pico-8 play session: mixed d-pad (fixed 12-tick cycle), after a click and taps of 🅾, ❎, 🅾+❎, 🅾 in the second before t = 0

[t = 1 s] mixed d-pad (1.2s cycle ×~1): → ← ↑ ↓ + 🅾/❎ taps, ~1s
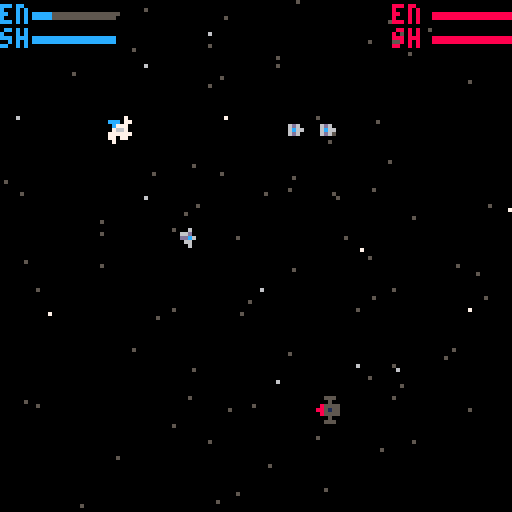
[t = 4 s] mixed d-pad (1.2s cycle ×~3): → ← ↑ ↓ + 🅾/❎ taps, ~4s
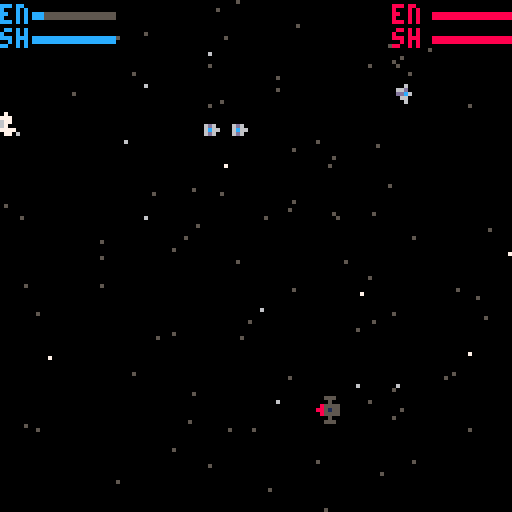
[t = 6 s] mixed d-pad (1.2s cycle ×~5): → ← ↑ ↓ + 🅾/❎ taps, ~6s
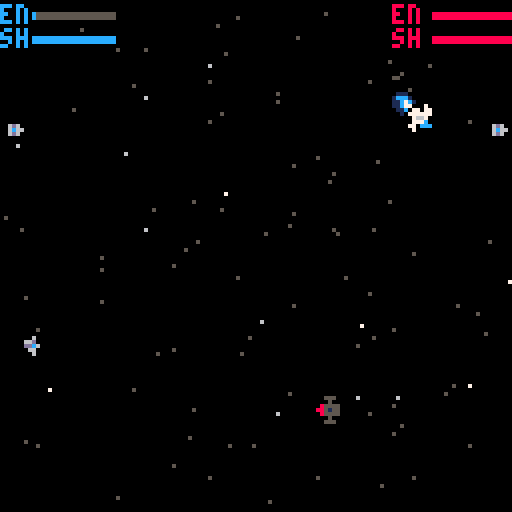
[t = 8 s] mixed d-pad (1.2s cycle ×~6): → ← ↑ ↓ + 🅾/❎ taps, ~8s
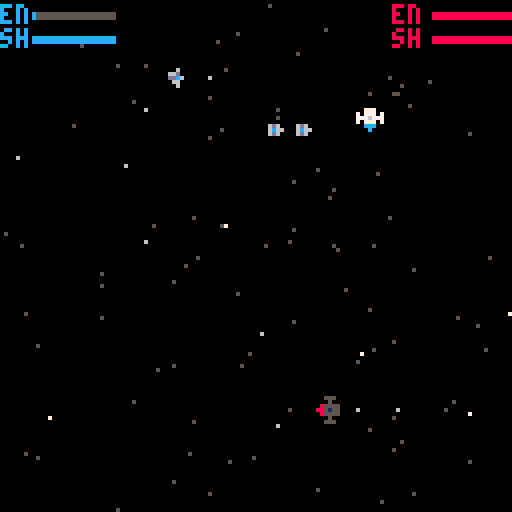

pico-8 cartridge
version 18
__lua__
--initialize
function _init()
 --constants
 laser_range=32
 laser_acc=10
 fuel_efficiency=.1
-- debug={}
 init_stars()
 g_t=0 --game timer
 b_t=0 --blink timer
 select=0
 e_ani={96,98,100,102,104,106,108}
 music(1)
 _upd=start_screen
 _drw=draw_start
end

function start_game()
 g_t=0 --game timer
 b_t=0 --blink timer
 is_game_over=false
 p={x=24,y=24,s=1,c=12,vx=0,
    vy=0,a=90,flame=false,
    fuel=99,shld=99,sh=false,
    fire=false,targ=nil}
 q={x=74,y=94,s=5,c=8,vx=0, 
    vy=0,a=270,flame=false, 
    fuel=99,shld=99,sh=false,
    fire=false,targ=nil}
 ships={p,q}
 init_stars()
 explosions={}
 music(3)
 _upd=play_game
 _draw=draw_game
end

function init_stars()
 stars={}
 for j=1,100 do
  local col
  if rnd(100)<5 then
   col=7
  elseif rnd(100)<15 then
   col=6
  else
   col=5
  end
  add(stars,{x=rnd(128),y=rnd(128),c=col})
 end
end

-->8
--update
function _update()
 _upd()
 g_t+=1
 if g_t%30==0 then
 b_t+=1
 end
end

function start_screen()
 move_stars()
 if btnp(2) then
  if select >0 then
   select-=1
  end
 end
 if btnp(3) then
  if select < 1 then
   select+=1
  end
 end
 if btnp(5) then
  if select==0 then
   start_game()
  end
  if select==1 then
   select=0
   _upd=do_instructions
   _drw=draw_instructions
  end
 end
end

function do_instructions()
 move_stars()
 for j=0,5 do
  if btnp(j) then
   start_game()
  end
 end
end

function play_game()
 check_ded()
 move_stars()
 move_ships() 
 check_torps()
 regen_energy()
 get_input()
end

function check_ded()
 for ship in all(ships) do
  if ship.shld <=0 then
   del(ships,ship)
   ship.fire=false
   ship.flame=false
   if ship==p then
    explode(p)
    is_game_over=true
    _upd=game_over
    music(1)
   end   
   if ship==q then
    explode(q)
    is_game_over=true
    _upd=game_over
    music(1)
   end   
  end
 end
end

function move_stars()
 for star in all(stars) do
  if star.y<128 then
   if star.c==7 then
    star.y+=.125
   elseif star.c == 6 then
    star.y+=.05
   else
    star.y+=.0625
   end
  else
   star.y=0
  end
 end
end

function move_ships()
 for j in all(ships) do
  j.x+=j.vx
  j.y+=j.vy
  if j.x>=120 then
   j.x=-8
  elseif j.x<=-8 then
   j.x=120
  end
  if j.y>=120 then
   j.y=-8
  elseif j.y<=-8 then
   j.y=120
  end
 end
end

function check_torps()
 for ship in all(ships) do
  if ship.targ then
   if dist(ship.x,ship.y,ship.targ.x,ship.targ.y)<=4 then
    ship.shld=0
    ship.targ.shld-=20
    ship.targ.sh=true
    sfx(05)
   end
  end
 end
end

function regen_energy()
 for j in all(ships) do
  if j.fuel < 99 then
   j.fuel+=0.16667
  end
 end
end

function get_input()
 if btn(0,0) then p.a-=15 end
 if btn(1,0) then p.a+=15 end 
 p.a=p.a%360 
 if btn(2,0) then
  burn(p)
 end 
 if btnp(3,0) then
  charge_shields(p)
 end 
 if btnp(4,0) then
  launch_torp(p,q)
 end 
 if btnp(5,0) then
   do_laser(p,q)
 end 
 if btn(0,1) then q.a-=15 end
 if btn(1,1) then q.a+=15 end 
 q.a=q.a%360 
 if btn(2,1) then
  burn(q)
 end 
 if btnp(3,1) then
  charge_shields(q)
 end 
 if btnp(4,1) then
  launch_torp(q,p)
 end 
 if btnp(5,1) then
  do_laser(q,p)
 end 
end

function launch_torp(j,k)
 if j.fuel>=25 then
  j.fuel-=25
  n=add(ships,{s=7,x=j.x+j.vx,y=j.y+j.vy,vx=j.vx,vy=j.vy,fuel=99,shld=2,a=j.a,c=j.c,targ=k})
  for i=1,12 do
   burn(n) 
  end
  n.flame=false
 end
end

function do_laser(j,k)
 if j.fuel>=2 then
  j.fuel-=2
  j.fire=true
  if #ships >= 3 then
   for i=3,#ships do
    if test_hit(j,ships[i]) then
     ships[i].shld-=2
     sfx(4)
    end
   end
  end
  if test_hit(j,k) then
   sfx(0)
   k.sh=true
   k.shld-=2
  else
   sfx(2)
  end
 end
end

function charge_shields(j)
 if j.fuel >=2.5 and j.shld<=98.5 then
  j.fuel-=2.5
  j.shld+=.5
  sfx(03)
 end
end

function burn(j)
 if j.fuel >= 1 then
  j.vx+=-sin(j.a/360)*fuel_efficiency
  j.vy+=-cos(j.a/360)*fuel_efficiency
  j.flame=true
  j.fuel-=1
  sfx(01)
 end
end

function move_exp()
 for j in all(explosions) do
  j.x+=j.vx
  j.y+=j.vy
  if j.x>=120 then
   j.x=-8
  elseif j.x<=-8 then
   j.x=120
  end
  if j.y>=120 then
   j.y=-8
  elseif j.y<=-8 then
   j.y=120
  end
  if e_ani[j.ani] < 108 then
   if g_t%5==0 then
    j.ani+=1
   end
  else
   del(explosions,j)
  end
 end
end

function dist(x1,y1,x2,y2)
 return sqrt((x2-x1)^2+(y2-y1)^2)
end

function test_hit(j,k)
 local dx=j.x-k.x
 local dy=j.y-k.y
 a=atan2(dx,dy)*360+90
 a=a%360
 if dist(j.x+8,j.y+8,k.x+8,k.y+8)<laser_range then
  if a+j.a<360+laser_acc and a+j.a>360-laser_acc then
   return true
  end    
 end 
end

function explode(j)
 add(explosions,{x=j.x,y=j.y,vx=j.vx,vy=j.vy,ani=1})
 sfx(06)
end

function game_over()
 move_stars()
 move_ships() 
 move_exp()
 if btn(5) then
  if btn(4) then
   start_game()
  end
 end
end

-->8
--draw
function _draw()
 _drw()
-- print_debug()
end

function draw_instructions()
 cls()
 draw_stars()
 color(7)
 cursor(1,1)
 print("")
 print("object: destroy your opponent!")
 print("")
 print("controls:")
 print("     ⬅️➡️ rotate left/right")
 print("     ⬆️   thrust")
 print("     ⬇️   charge shields")
 print("     ❎   laser")
 print("     🅾️   torpedos")
 print("")
 print("weapons:")
 print(" laser    2 damage    -3 en")
 print(" torpedo  20 damage   -25 en")
 print("")
 print("defense:")
 print(" engine  .25 sec burn -6 en")
 print(" shields +1 sh charge -5 en")
 print("")
 print("reactor: +5 en/sec")
 end

function draw_start()
 cls()
 draw_stars()
 cursor(56,24)
 color(7)
 print("pico")
 spr(64,32,30,8,2)
 cursor(40,62)
 print("play now!")
 print("")
 print("instructions")
 if b_t%2==0 then
  if select==0 then
   spr(72,32,61)
  else
   spr(72,32,73)
  end
 end
 cursor(24,86)
 print("")
 print("press ❎ to continue")
 color(6)
 cursor(2,114)
 print("copyleft 2019 by dale w. morris")
-- color(5)
 print("         dalesworld.ga")
end

function draw_game()
 cls()
 draw_stars()
 draw_lasers()
 draw_shield()
 draw_ships()
 draw_explosions()
 draw_hud()
 if is_game_over then
  draw_gover()
 end
end

function draw_explosions()
 for exp in all(explosions) do
  spr(e_ani[exp.ani],exp.x,exp.y,2,2)
 end
end

function draw_gover()
 color(7)
 cursor(44,40)
 print("game over")
 if p.shld>0 and q.shld<0 then
  color(12)
  print("blue wins!")
 elseif p.shld<0 and q.shld>0 then
  color(8)
  print("red wins!")
 else
  print("nobody wins!")
 end
 color(7)
 cursor(16,52)
 print(" ")
 if b_t%2==0 then
  print("press ❎+🅾️ to continue")
 end
end

function draw_shield()
 for j in all({p,q}) do
  if j.sh then
   circ(j.x+8,j.y+8,5,j.c)
   j.sh=false
  end
 end
end

function draw_lasers()
 for ship in all({p,q}) do
  if ship.fire then
   line(ship.x+8,ship.y+8,laser_range*-sin(ship.a/360)+ship.x+8,laser_range*-cos(ship.a/360)+ship.y+8,ship.c)
  end
  ship.fire=false
 end
end

function draw_hud()
 if p.shld>0 then
  color(12)
  cursor(0,1)
  print("en ")
  color(5)
  rectfill(8,3,8+20,4)
  color(12)
  rectfill(8,3,8+20*p.fuel/99,4)
  cursor(0,7)
  print("sh ")
  color(5)
  rectfill(8,9,8+20,10)
  color(12)
  rectfill(8,9,8+20*p.shld/99,10)
  color(8)
 end
 if q.shld>0 then
  cursor(98,1)
  color(8)
  print("en ")
  color(5)
  rectfill(108,3,108+20,4)
  color(8)
  rectfill(108,3,108+20*q.fuel/99,4)
  cursor(98,7)
  print("sh ")
  color(5)
  rectfill(108,9,108+20,10)
  color(8)
  rectfill(108,9,108+20*q.shld/99,10)
 end
end

function draw_stars()
 for star in all(stars) do
  pset(star.x,star.y,star.c)
 end
end

function draw_ships()
 for j in all(ships) do
  if j.flame then
  spr_r(3,j.x,j.y,j.a,2,2)
  end
  spr_r(j.s,j.x,j.y,j.a,2,2)
  if j.targ then
   pset(j.x+8,j.y+8,j.c)
  end
  j.flame=false
 end
end

--function print_debug()
-- color(8)
-- for j=1,#debug do
--  cursor(0,j*6)
--  print(debug[j])
-- end
--end

function spr_r(s,x,y,a,w,h)
 sw=(w or 1)*8
 sh=(h or 1)*8
 sx=(s%8)*8
 sy=flr(s/8)*8
 x0=flr(0.5*sw)
 y0=flr(0.5*sh)
 a=a/360
 sa=sin(a)
 ca=cos(a)
 for ix=0,sw-1 do
  for iy=0,sh-1 do
   dx=ix-x0
   dy=iy-y0
   xx=flr(dx*ca-dy*sa+x0)
   yy=flr(dx*sa+dy*ca+y0)
   if (xx>=0 and xx<sw and yy>=0 and yy<=sh) then
    if sget(sx+xx,sy+yy) !=0 then
     pset(x+ix,y+iy,sget(sx+xx,sy+yy))
    end
   end
  end
 end
end
__gfx__
00000000000000000000000000000000000000000000000000000000000000000000000000000000000000000000000000000000000000000000000000000000
00000000000000000000000000000000000000000000000000000000000000000000000000000000000000000000000000000000000000000000000000000000
00700700000000000000000000000000000000000000000000000000000000000000000000000000000000000000000000000000000000000000000000000000
00077000000000000000000000000000000000000000000000000000000000000000000000000000000000000000000000000000000000000000000000000000
00077000000000000000000000000000000000000000000000000000000000000000000000000000000000000000000000000000000000000000000000000000
0070070000000000c000000000000000000000000000000080000000000000000000000000000000000000000000000000000000000000000000000000000000
000000000000000ccc00000000000000000000000000000888000000000000006000000000000000000000000000000000000000000000000000000000000000
00000000000007077707000000000000000000000000050555050000000000066600000000000000000000000000000000000000000000000000000000000000
000000000000077767770000000000000000000000000555155500000000000ddd00000000000000000000000000000000000000000000000000000000000000
00000000000007077707000000000000000000000000050555050000000000066600000000000000000000000000000000000000000000000000000000000000
00000000000000077700000000000000000000000000000555000000000000000000000000000000000000000000000000000000000000000000000000000000
00000000000000000000000000000000000000000000000000000000000000000000000000000000000000000000000000000000000000000000000000000000
0000000000000000000000000000001c7c1000000000000000000000000000000000000000000000000000000000000000000000000000000000000000000000
0000000000000000000000000000001c7c1000000000000000000000000000000000000000000000000000000000000000000000000000000000000000000000
0000000000000000000000000000001ccc1000000000000000000000000000000000000000000000000000000000000000000000000000000000000000000000
00000000000000000000000000000011c11000000000000000000000000000000000000000000000000000000000000000000000000000000000000000000000
00000000000000000000000000000001110000000000000000000000000000000000000000000000000000000000000000000000000000000000000000000000
00000000000000000000000000000000000000000000000000000000000000000000000000000000000000000000000000000000000000000000000000000000
00000000000000000000000000000000000000000000000000000000000000000000000000000000000000000000000000000000000000000000000000000000
00000000000000000000000000000000000000000000000000000000000000000000000000000000000000000000000000000000000000000000000000000000
00000000000000000000000000000000000000000000000000000000000000000000000000000000000000000000000000000000000000000000000000000000
0000000000000000c000000000000000000000000000000080000000000000000000000000000000000000000000000000000000000000000000000000000000
000000000000000ccc00000000000000000000000000000888000000000000000000000000000000000000000000000000000000000000000000000000000000
00000000000000077700000000000000000000000000000555000000000000000000000000000000000000000000000000000000000000000000000000000000
00000000000000076700000000000000000000000000000515000000000000000000000000000000000000000000000000000000000000000000000000000000
00000000000000777770000000000000000000000000005555500000000000000000000000000000000000000000000000000000000000000000000000000000
00000000000007777777000000000000000000000000055555550000000000000000000000000000000000000000000000000000000000000000000000000000
00000000000007707077000000000000000000000000055050550000000000000000000000000000000000000000000000000000000000000000000000000000
00000000000000000000000000000000000000000000000000000000000000000000000000000000000000000000000000000000000000000000000000000000
00000000000000000000000000000000000000000000000000000000000000000000000000000000000000000000000000000000000000000000000000000000
00000000000000000000000000000000000000000000000000000000000000000000000000000000000000000000000000000000000000000000000000000000
00000000000000000000000000000000000000000000000000000000000000000000000000000000000000000000000000000000000000000000000000000000
ccccccc0ccccccc0ccccccc0ccccccc0888888808008008088888880888888800000000000000000000000000000000000000000000000000000000000000000
c0000000c00000c0c00000c0c0000000800000008008008080000080800000800000700000000000000000000000000000000000000000000000000000000000
c0000000c00000c0c00000c0c0000000800000008008008080000080800000800000770000000000000000000000000000000000000000000000000000000000
c0000000c00000c0c00000c0c0000000800000008008008080000080800000800000777000000000000000000000000000000000000000000000000000000000
c0000000c00000c0c00000c0c0000000800000008008008080000080800000800000770000000000000000000000000000000000000000000000000000000000
c0000000c00000c0c00000c0c0000000800000008008008080000080800000800000700000000000000000000000000000000000000000000000000000000000
c0000000c00000c0c00000c0c0000000800000008008008080000080800000800000000000000000000000000000000000000000000000000000000000000000
ccccccc0ccccccc0ccccccc0c0000000888888808008008088888880888888800000000000000000000000000000000000000000000000000000000000000000
000000c0c0000000c00000c0c0000000800000008008008080000080800000000000000000000000000000000000000000000000000000000000000000000000
000000c0c0000000c00000c0c0000000800000008008008080000080880000000000000000000000000000000000000000000000000000000000000000000000
000000c0c0000000c00000c0c0000000800000008008008080000080808000000000000000000000000000000000000000000000000000000000000000000000
000000c0c0000000c00000c0c0000000800000008008008080000080800800000000000000000000000000000000000000000000000000000000000000000000
000000c0c0000000c00000c0c0000000800000008008008080000080800080000000000000000000000000000000000000000000000000000000000000000000
000000c0c0000000c00000c0c0000000800000008008008080000080800008000000000000000000000000000000000000000000000000000000000000000000
ccccccc0c0000000c00000c0ccccccc0888888808888888080000080800000800000000000000000000000000000000000000000000000000000000000000000
00000000000000000000000000000000000000000000000000000000000000000000000000000000000000000000000000000000000000000000000000000000
00000000000000000000000000000000000000000000000000000000000000000000000000000000000000000000000000000000000000000000000000000000
00000000000000000000000000000000000000000000000000000000000000000000000000000000000000000000000000000000000000000000000000000000
00000000000000000000000000000000000000000000000000000001100000000000000110000000000000011000000000000000000000000000000000000000
00000000000000000000000000000000000000011000000000000111111000000000111111100000000011100000000000000010000000000000000000000000
000000000000000000000001100000000000011cc1100000000011cccc110000000000cccc110000000000cc0011000000000000001000000000000000000000
00000001100000000000011cc1100000000011c77c11000000011cc777c11000000110c777c01100000110007000110000001000100010000000000000000000
0000001cc1000000000001c77c10000000001c7777c100000001cc77777c11000001cc07000011000000c0077000c10000000000001000000000000000000000
000001c77c10000000001c7777c100000001c777777c10000011c7777777c1000011c7000077c100001000700000000000000010000001000000000000000000
000001c77c10000000001c7777c100000001c777777c10000011c7777777c1000011c7000077c100001000000000010000000000010100000000000000000000
0000001cc1000000000001c77c10000000001c7777c100000001c777777c11000001c707007c11000000c7000000000000001001000000000000000000000000
00000001100000000000011cc1100000000011c77c11000000011c7777c11000000000777701100000000077000c100000000000000010000000000000000000
000000000000000000000001100000000000011cc1100000000011c77c110000000011c77c100000000011c70010000000000010001000000000000000000000
00000000000000000000000000000000000000011000000000000111c110000000000111c110000000000100c000000000000000100000000000000000000000
00000000000000000000000000000000000000000000000000000001110000000000001111000000000000011100000000000000000000000000000000000000
00000000000000000000000000000000000000000000000000000000000000000000000000000000000000000000000000000000000000000000000000000000
00000000000000000000000000000000000000000000000000000000000000000000000000000000000000000000000000000000000000000000000000000000
00000000000000000000000000000000000000000000000000000000000000000000000000000000000000000000000000000000000000000000000000000000
00000000000000000000000000000000000000000000000000000000000000000000000000000000000000000000000000000000000000000000000000000000
00000000000000000000000000000000000000000000000000000000000000000000000000000000000000000000000000000000000000000000000000000000
00000000000000000000000000000000000000000000000000000000000000000000000000000000000000000000000000000000000000000000000000000000
00000000000000000000000000000000000000000000000000000000000000000000000000000000000000000000000000000000000000000000000000000000
00000000000000000000000000000000000000000000000000000000000000000000000000000000000000000000000000000000000000000000000000000000
00000000000000000000000000000000000000000000000000000000000000000000000000000000000000000000000000000000000000000000000000000000
00000000000000000000000000000000000000000000000000000000000000000000000000000000000000000000000000000000000000000000000000000000
00000000000000000000000000000000000000000000000000000000000000000000000000000000000000000000000000000000000000000000000000000000
00000000000000000000000000000000000000000000000000000000000000000000000000000000000000000000000000000000000000000000000000000000
00000000000000000000000000000000000000000000000000000000000000000000000000000000000000000000000000000000000000000000000000000000
00000000000000000000000000000000000000000000000000000000000000000000000000000000000000000000000000000000000000000000000000000000
00000000000000000000000000000000000000000000000000000000000000000000000000000000000000000000000000000000000000000000000000000000
00000000000000000000000000000000000000000000000000000000000000000000000000000000000000000000000000000000000000000000000000000000
00000000000000000000000000000000000000000000000000000000000000000000000000000000000000000000000000000000000000000000000000000000
00000000000000000000000000000000000000000000000000000000000000000000000000000000000000000000000000000000000000000000000000000000
00000000000000000000000000000000000000000000000000000000000000000000000000000000000000000000000000000000000000000000000000000000
00000000000000000000000000000000000000000000000000000000000000000000000000000000000000000000000000000000000000000000000000000000
00000000000000000000000000000000000000000000000000000000000000000000000000000000000000000000000000000000000000000000000000000000
00000000000000000000000000000000000000000000000000000000000000000000000000000000000000000000000000000000000000000000000000000000
00000000000000000000000000000000000000000000000000000000000000000000000000000000000000000000000000000000000000000000000000000000
00000000000000000000000000000000000000000000000000000000000000000000000000000000000000000000000000000000000000000000000000000000
00000000000000000000000000000000000000000000000000000000000000000000000000000000000000000000000000000000000000000000000000000000
00000000000000000000000000000000000000000000000000000000000000000000000000000000000000000000000000000000000000000000000000000000
00000000000000000000000000000000000000000000000000000000000000000000000000000000000000000000000000000000000000000000000000000000
00000000000000000000000000000000000000000000000000000000000000000000000000000000000000000000000000000000000000000000000000000000
00000000000000000000000000000000000000000000000000000000000000000000000000000000000000000000000000000000000000000000000000000000
00000000000000000000000000000000000000000000000000000000000000000000000000000000000000000000000000000000000000000000000000000000
00000000000000000000000000000000000000000000000000000000000000000000000000000000000000000000000000000000000000000000000000000000
00000000000000000000000000000000000000000000000000000000000000000000000000000000000000000000000000000000000000000000000000000000
00000000000000000000000000000000000000000000000000000000000000000000000000000000000000000000000000000000000000000000000000000000
00000000000000000000000000000000000000000000000000000000000000000000000000000000000000000000000000000000000000000000000000000000
00000000000000000000000000000000000000000000000000000000000000000000000000000000000000000000000000000000000000000000000000000000
00000000000000000000000000000000000000000000000000000000000000000000000000000000000000000000000000000000000000000000000000000000
00000000000000000000000000000000000000000000000000000000000000000000000000000000000000000000000000000000000000000000000000000000
00000000000000000000000000000000000000000000000000000000000000000000000000000000000000000000000000000000000000000000000000000000
00000000000000000000000000000000000000000000000000000000000000000000000000000000000000000000000000000000000000000000000000000000
00000000000000000000000000000000000000000000000000000000000000000000000000000000000000000000000000000000000000000000000000000000
00000000000000000000000000000000000000000000000000000000000000000000000000000000000000000000000000000000000000000000000000000000
00000000000000000000000000000000000000000000000000000000000000000000000000000000000000000000000000000000000000000000000000000000
00000000000000000000000000000000000000000000000000000000000000000000000000000000000000000000000000000000000000000000000000000000
00000000000000000000000000000000000000000000000000000000000000000000000000000000000000000000000000000000000000000000000000000000
00000000000000000000000000000000000000000000000000000000000000000000000000000000000000000000000000000000000000000000000000000000
00000000000000000000000000000000000000000000000000000000000000000000000000000000000000000000000000000000000000000000000000000000
00000000000000000000000000000000000000000000000000000000000000000000000000000000000000000000000000000000000000000000000000000000
00000000000000000000000000000000000000000000000000000000000000000000000000000000000000000000000000000000000000000000000000000000
00000000000000000000000000000000000000000000000000000000000000000000000000000000000000000000000000000000000000000000000000000000
00000000000000000000000000000000000000000000000000000000000000000000000000000000000000000000000000000000000000000000000000000000
00000000000000000000000000000000000000000000000000000000000000000000000000000000000000000000000000000000000000000000000000000000
00000000000000000000000000000000000000000000000000000000000000000000000000000000000000000000000000000000000000000000000000000000
00000000000000000000000000000000000000000000000000000000000000000000000000000000000000000000000000000000000000000000000000000000
00000000000000000000000000000000000000000000000000000000000000000000000000000000000000000000000000000000000000000000000000000000
00000000000000000000000000000000000000000000000000000000000000000000000000000000000000000000000000000000000000000000000000000000
00000000000000000000000000000000000000000000000000000000000000000000000000000000000000000000000000000000000000000000000000000000
00000000000000000000000000000000000000000000000000000000000000000000000000000000000000000000000000000000000000000000000000000000
00000000000000000000000000000000000000000000000000000000000000000000000000000000000000000000000000000000000000000000000000000000
00000000000000000000000000000000000000000000000000000000000000000000000000000000000000000000000000000000000000000000000000000000
00000000000000000000000000000000000000000000000000000000000000000000000000000000000000000000000000000000000000000000000000000000
00000000000000000000000000000000000000000000000000000000000000000000000000000000000000000000000000000000000000000000000000000000
00000000000000000000000000000000000000000000000000000000000000000000000000000000000000000000000000000000000000000000000000000000
00000000000000000000000000000000000000000000000000000000000000000000000000000000000000000000000000000000000000000000000000000000
00000000000000000000000000000000000000000000000000000000000000000000000000000000000000000000000000000000000000000000000000000000
00000000000000000000000000000000000000000000000000000000000000000000000000000000000000000000000000000000000000000000000000000000
00000000000000000000000000000000000000000000000000000000000000000000000000000000000000000000000000000000000000000000000000000000
__gff__
0000000000000000000000000000000000000000000000000000000000000000000000000000000000000000000000000000000000000000000000000000000000000000000000000000000000000000000000000000000000000000000000000000000000000000000000000000000000000000000000000000000000000000
0000000000000000000000000000000000000000000000000000000000000000000000000000000000000000000000000000000000000000000000000000000000000000000000000000000000000000000000000000000000000000000000000000000000000000000000000000000000000000000000000000000000000000
__map__
0001000000000000000000600000100000000000000000000000000000000000000000000000000000000000000000000000000000000000000000000000000000000000000000000000000000000000000000000000000000000000000000000000000000000000000000000000000000000000000000000000000000000000
0000000000000000000000000000000000000000000000000000000000000000000000000000000000000000000000000000000000000000000000000000000000000000000000000000000000000000000000000000000000000000000000000000000000000000000000000000000000000000000000000000000000000000
0000000000000000000000000000000000000000000000000000000000000000000000000000000000000000000000000000000000000000000000000000000000000000000000000000000000000000000000000000000000000000000000000000000000000000000000000000000000000000000000000000000000000000
0000000000000000000015000000000000000000000000000000000000000000000000000000000000000000000000000000000000000000000000000000000000000000000000000000000000000000000000000000000000000000000000000000000000000000000000000000000000000000000000000000000000000000
0000000000000000000000000000000000000000000000000000000000000000000000000000000000000000000000000000000000000000000000000000000000000000000000000000000000000000000000000000000000000000000000000000000000000000000000000000000000000000000000000000000000000000
0000000000000000000000000000000000000000000000000000000000000000000000000000000000000000000000000000000000000000000000000000000000000000000000000000000000000000000000000000000000000000000000000000000000000000000000000000000000000000000000000000000000000000
0000000000000000000000000000000000000000000000000000000000000000000000000000000000000000000000000000000000000000000000000000000000000000000000000000000000000000000000000000000000000000000000000000000000000000000000000000000000000000000000000000000000000000
0000000000000000000000000000000000000000000000000000000000000000000000000000000000000000000000000000000000000000000000000000000000000000000000000000000000000000000000000000000000000000000000000000000000000000000000000000000000000000000000000000000000000000
0000000000000000000000000000000000000000000000000000000000000000000000000000000000000000000000000000000000000000000000000000000000000000000000000000000000000000000000000000000000000000000000000000000000000000000000000000000000000000000000000000000000000000
0000000000000000000000000000000000000000000000000000000000000000000000000000000000000000000000000000000000000000000000000000000000000000000000000000000000000000000000000000000000000000000000000000000000000000000000000000000000000000000000000000000000000000
0000000000000000000000000000000000000000000000000000000000000000000000000000000000000000000000000000000000000000000000000000000000000000000000000000000000000000000000000000000000000000000000000000000000000000000000000000000000000000000000000000000000000000
0000000000000000000000000000000000000000000000000000000000000000000000000000000000000000000000000000000000000000000000000000000000000000000000000000000000000000000000000000000000000000000000000000000000000000000000000000000000000000000000000000000000000000
0000000000000000000000000000000000000000000000000000000000000000000000000000000000000000000000000000000000000000000000000000000000000000000000000000000000000000000000000000000000000000000000000000000000000000000000000000000000000000000000000000000000000000
0000000000000000000000000000000000000000000000000000000000000000000000000000000000000000000000000000000000000000000000000000000000000000000000000000000000000000000000000000000000000000000000000000000000000000000000000000000000000000000000000000000000000000
0000000000000000000000000000000000000000000000000000000000000000000000000000000000000000000000000000000000000000000000000000000000000000000000000000000000000000000000000000000000000000000000000000000000000000000000000000000000000000000000000000000000000000
0000000000000000000000000000000000000000000000000000000000000000000000000000000000000000000000000000000000000000000000000000000000000000000000000000000000000000000000000000000000000000000000000000000000000000000000000000000000000000000000000000000000000000
0000000000000000000000000000000000000000000000000000000000000000000000000000000000000000000000000000000000000000000000000000000000000000000000000000000000000000000000000000000000000000000000000000000000000000000000000000000000000000000000000000000000000000
0000000000000000000000000000000000000000000000000000000000000000000000000000000000000000000000000000000000000000000000000000000000000000000000000000000000000000000000000000000000000000000000000000000000000000000000000000000000000000000000000000000000000000
0000000000000000000000000000000000000000000000000000000000000000000000000000000000000000000000000000000000000000000000000000000000000000000000000000000000000000000000000000000000000000000000000000000000000000000000000000000000000000000000000000000000000000
0000000000000000000000000000000000000000000000000000000000000000000000000000000000000000000000000000000000000000000000000000000000000000000000000000000000000000000000000000000000000000000000000000000000000000000000000000000000000000000000000000000000000000
0000000000000000000000000000000000000000000000000000000000000000000000000000000000000000000000000000000000000000000000000000000000000000000000000000000000000000000000000000000000000000000000000000000000000000000000000000000000000000000000000000000000000000
0000000000000000000000000000000000000000000000000000000000000000000000000000000000000000000000000000000000000000000000000000000000000000000000000000000000000000000000000000000000000000000000000000000000000000000000000000000000000000000000000000000000000000
0000000000000000000000000000000000000000000000000000000000000000000000000000000000000000000000000000000000000000000000000000000000000000000000000000000000000000000000000000000000000000000000000000000000000000000000000000000000000000000000000000000000000000
0000000000000000000000000000000000000000000000000000000000000000000000000000000000000000000000000000000000000000000000000000000000000000000000000000000000000000000000000000000000000000000000000000000000000000000000000000000000000000000000000000000000000000
0000000000000000000000000000000000000000000000000000000000000000000000000000000000000000000000000000000000000000000000000000000000000000000000000000000000000000000000000000000000000000000000000000000000000000000000000000000000000000000000000000000000000000
0000000000000000000000000000000000000000000000000000000000000000000000000000000000000000000000000000000000000000000000000000000000000000000000000000000000000000000000000000000000000000000000000000000000000000000000000000000000000000000000000000000000000000
0000000000000000000000000000000000000000000000000000000000000000000000000000000000000000000000000000000000000000000000000000000000000000000000000000000000000000000000000000000000000000000000000000000000000000000000000000000000000000000000000000000000000000
0000000000000000000000000000000000000000000000000000000000000000000000000000000000000000000000000000000000000000000000000000000000000000000000000000000000000000000000000000000000000000000000000000000000000000000000000000000000000000000000000000000000000000
0000000000000000000000000000000000000000000000000000000000000000000000000000000000000000000000000000000000000000000000000000000000000000000000000000000000000000000000000000000000000000000000000000000000000000000000000000000000000000000000000000000000000000
0000000000000000000000000000000000000000000000000000000000000000000000000000000000000000000000000000000000000000000000000000000000000000000000000000000000000000000000000000000000000000000000000000000000000000000000000000000000000000000000000000000000000000
0000000000000000000000000000000000000000000000000000000000000000000000000000000000000000000000000000000000000000000000000000000000000000000000000000000000000000000000000000000000000000000000000000000000000000000000000000000000000000000000000000000000000000
0000000000000000000000000000000000000000000000000000000000000000000000000000000000000000000000000000000000000000000000000000000000000000000000000000000000000000000000000000000000000000000000000000000000000000000000000000000000000000000000000000000000000000
